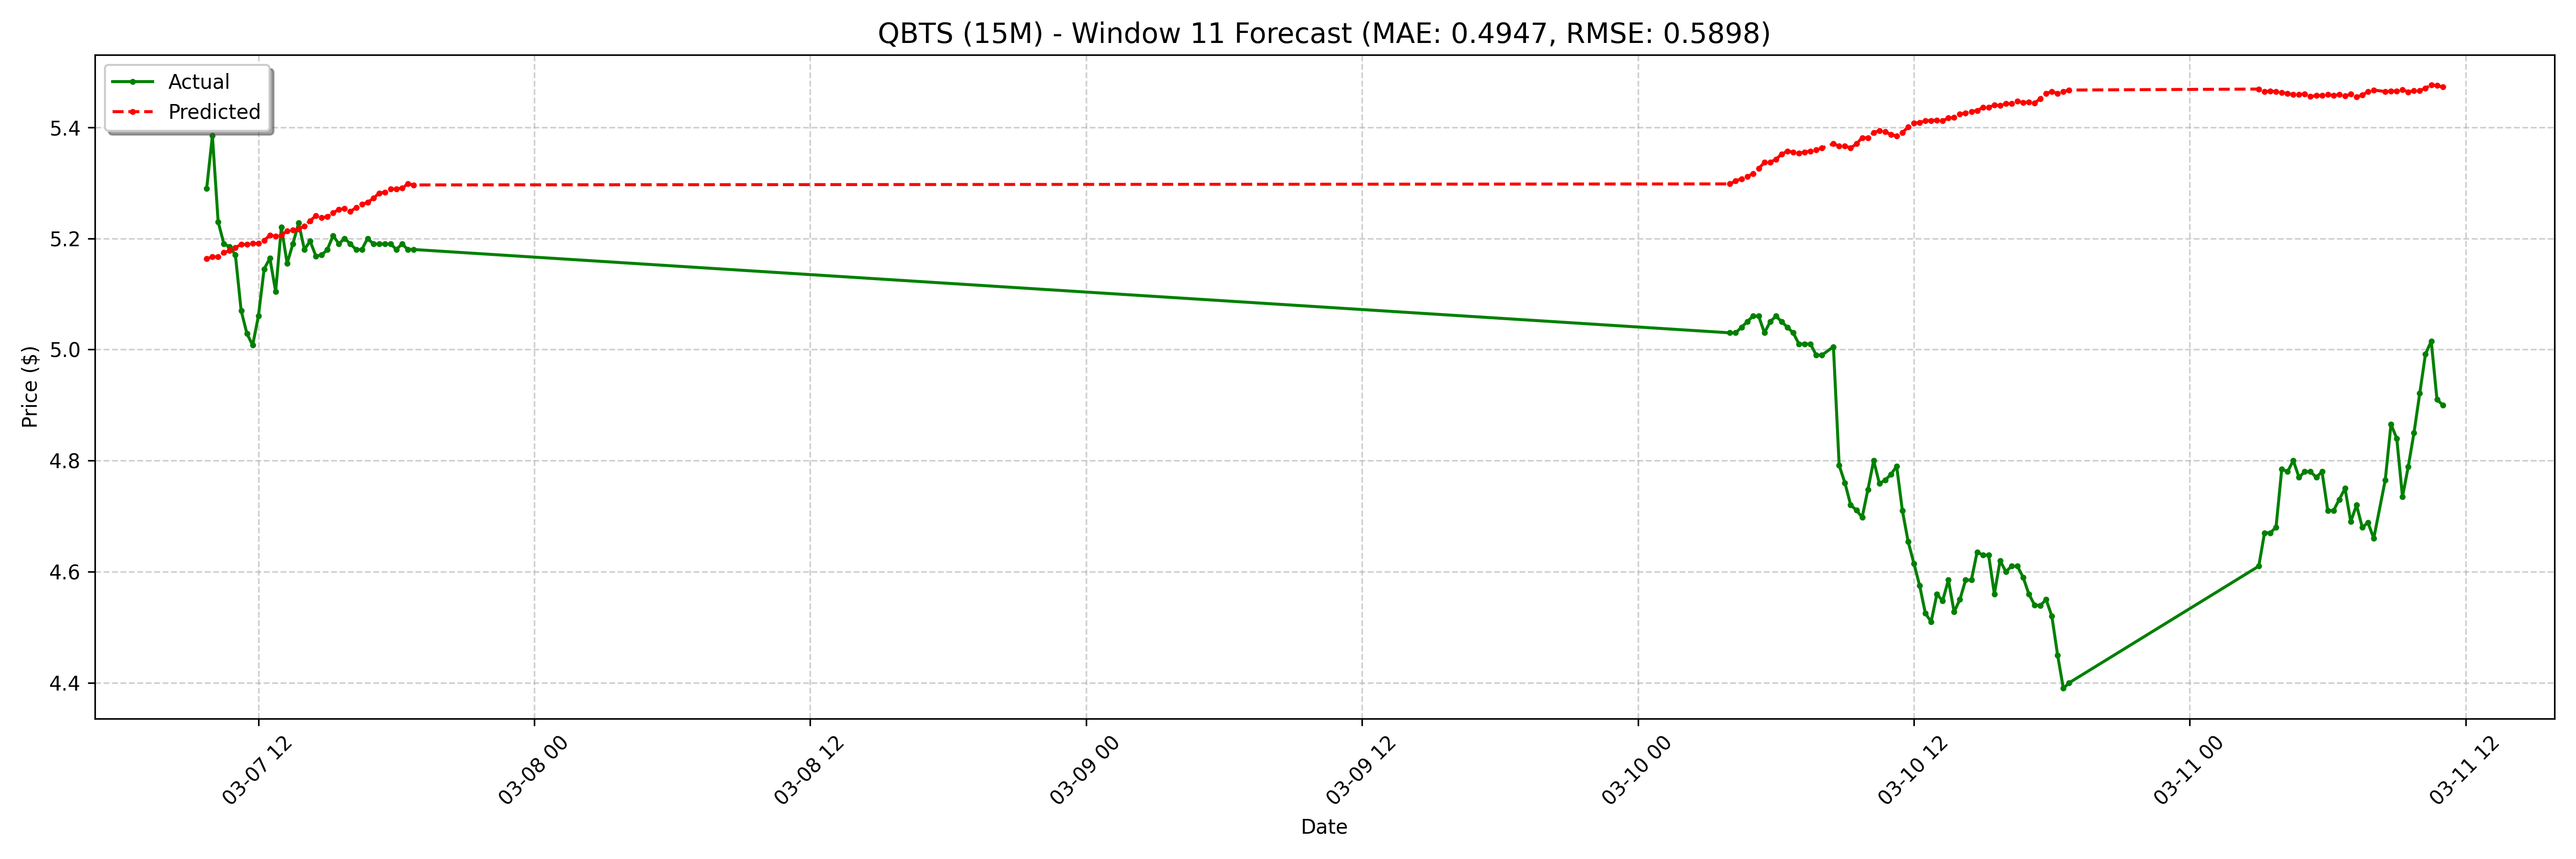

The table this chart was drawn from, first rows:
date, actual, forecast
2025-03-07 09:45:00-05:00, 5.29, 5.163
2025-03-07 10:00:00-05:00, 5.385, 5.167
2025-03-07 10:15:00-05:00, 5.23, 5.167
2025-03-07 10:30:00-05:00, 5.19, 5.174
2025-03-07 10:45:00-05:00, 5.185, 5.178
2025-03-07 11:00:00-05:00, 5.17, 5.184
2025-03-07 11:15:00-05:00, 5.07, 5.189
2025-03-07 11:30:00-05:00, 5.029, 5.189
2025-03-07 11:45:00-05:00, 5.008, 5.191
2025-03-07 12:00:00-05:00, 5.06, 5.191
2025-03-07 12:15:00-05:00, 5.145, 5.196
2025-03-07 12:30:00-05:00, 5.164, 5.206
2025-03-07 12:45:00-05:00, 5.104, 5.204
2025-03-07 13:00:00-05:00, 5.22, 5.206
2025-03-07 13:15:00-05:00, 5.155, 5.213
2025-03-07 13:30:00-05:00, 5.19, 5.215
2025-03-07 13:45:00-05:00, 5.228, 5.217
2025-03-07 14:00:00-05:00, 5.18, 5.222
2025-03-07 14:15:00-05:00, 5.195, 5.232
2025-03-07 14:30:00-05:00, 5.168, 5.241
2025-03-07 14:45:00-05:00, 5.17, 5.237
2025-03-07 15:00:00-05:00, 5.18, 5.239
2025-03-07 15:15:00-05:00, 5.205, 5.246
2025-03-07 15:30:00-05:00, 5.19, 5.252
2025-03-07 15:45:00-05:00, 5.2, 5.254
2025-03-07 16:00:00-05:00, 5.19, 5.248
2025-03-07 16:15:00-05:00, 5.18, 5.256
2025-03-07 16:30:00-05:00, 5.18, 5.261
2025-03-07 16:45:00-05:00, 5.2, 5.265
2025-03-07 17:00:00-05:00, 5.19, 5.272
2025-03-07 17:15:00-05:00, 5.19, 5.281
2025-03-07 17:30:00-05:00, 5.19, 5.283
2025-03-07 17:45:00-05:00, 5.19, 5.289
2025-03-07 18:00:00-05:00, 5.18, 5.289
2025-03-07 18:15:00-05:00, 5.19, 5.291
2025-03-07 18:30:00-05:00, 5.18, 5.298
2025-03-07 18:45:00-05:00, 5.18, 5.296
2025-03-10 05:00:00-04:00, 5.03, 5.298
2025-03-10 05:15:00-04:00, 5.03, 5.304
2025-03-10 05:30:00-04:00, 5.04, 5.307
2025-03-10 05:45:00-04:00, 5.05, 5.311
2025-03-10 06:00:00-04:00, 5.06, 5.317
2025-03-10 06:15:00-04:00, 5.06, 5.326
2025-03-10 06:30:00-04:00, 5.03, 5.337
2025-03-10 06:45:00-04:00, 5.05, 5.337
2025-03-10 07:00:00-04:00, 5.06, 5.342
2025-03-10 07:15:00-04:00, 5.05, 5.352
2025-03-10 07:30:00-04:00, 5.04, 5.357
2025-03-10 07:45:00-04:00, 5.03, 5.355
2025-03-10 08:00:00-04:00, 5.01, 5.353
2025-03-10 08:15:00-04:00, 5.01, 5.355
2025-03-10 08:30:00-04:00, 5.01, 5.357
2025-03-10 08:45:00-04:00, 4.99, 5.359
2025-03-10 09:00:00-04:00, 4.99, 5.363
2025-03-10 09:30:00-04:00, 5.005, 5.37
2025-03-10 09:45:00-04:00, 4.791, 5.366
2025-03-10 10:00:00-04:00, 4.76, 5.366
2025-03-10 10:15:00-04:00, 4.72, 5.363
2025-03-10 10:30:00-04:00, 4.711, 5.37
2025-03-10 10:45:00-04:00, 4.698, 5.381
... 68 more rows
